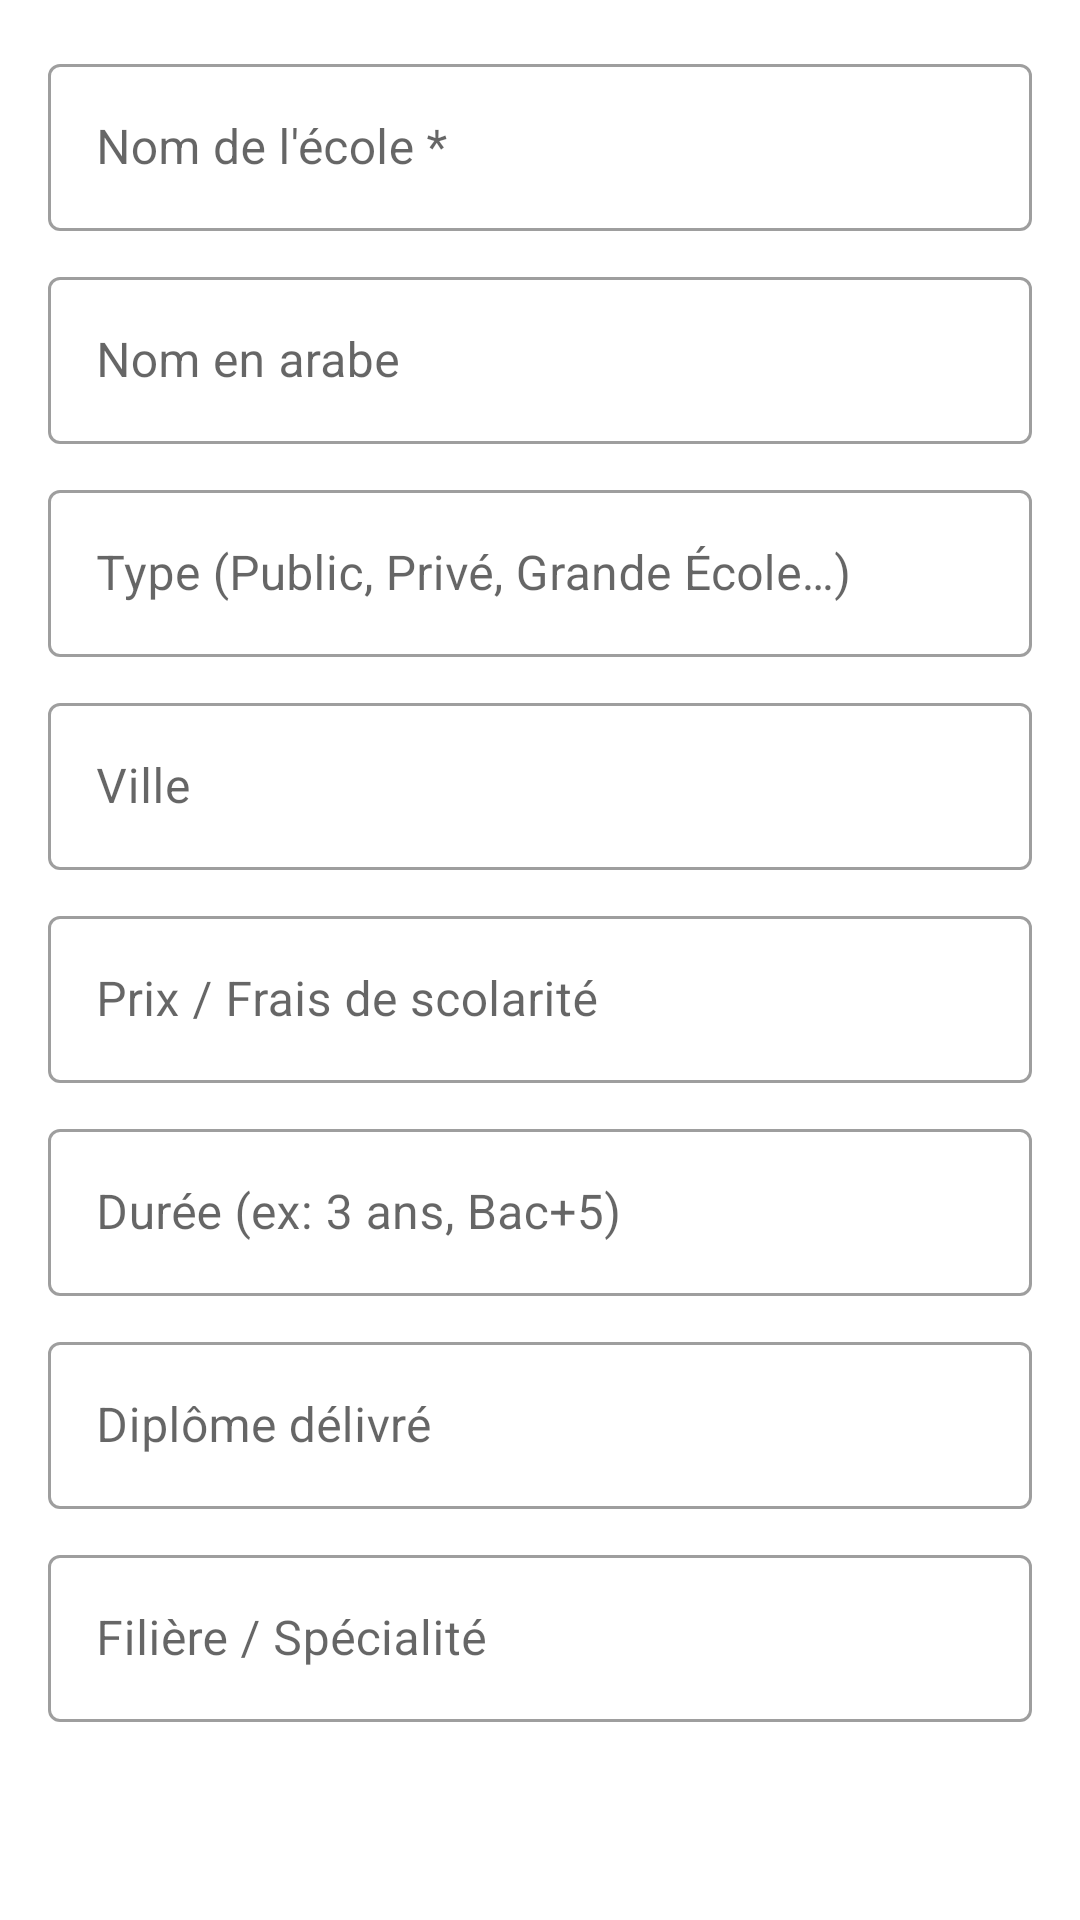

Layout XML and referenced resources for this Android screen:
<!-- AndroidManifest.xml: application theme Theme.ParcoursSup -->
<!-- res/layout/dialog_add_ecole.xml -->
<?xml version="1.0" encoding="utf-8"?>
<ScrollView
    xmlns:android="http://schemas.android.com/apk/res/android"
    android:layout_width="match_parent"
    android:layout_height="wrap_content">

    <LinearLayout
        android:layout_width="match_parent"
        android:layout_height="wrap_content"
        android:orientation="vertical"
        android:padding="16dp">

        <com.google.android.material.textfield.TextInputLayout
            android:layout_width="match_parent"
            android:layout_height="wrap_content"
            android:hint="Nom de l'école *"
            android:layout_marginBottom="10dp"
            style="@style/Widget.MaterialComponents.TextInputLayout.OutlinedBox">

            <com.google.android.material.textfield.TextInputEditText
                android:id="@+id/etEcoleNom"
                android:layout_width="match_parent"
                android:layout_height="wrap_content"
                android:inputType="textCapWords" />
        </com.google.android.material.textfield.TextInputLayout>

        <com.google.android.material.textfield.TextInputLayout
            android:layout_width="match_parent"
            android:layout_height="wrap_content"
            android:hint="Nom en arabe"
            android:layout_marginBottom="10dp"
            style="@style/Widget.MaterialComponents.TextInputLayout.OutlinedBox">

            <com.google.android.material.textfield.TextInputEditText
                android:id="@+id/etEcoleNomArab"
                android:layout_width="match_parent"
                android:layout_height="wrap_content"
                android:inputType="textCapWords"
                android:textDirection="rtl" />
        </com.google.android.material.textfield.TextInputLayout>

        <com.google.android.material.textfield.TextInputLayout
            android:layout_width="match_parent"
            android:layout_height="wrap_content"
            android:hint="Type (Public, Privé, Grande École…)"
            android:layout_marginBottom="10dp"
            style="@style/Widget.MaterialComponents.TextInputLayout.OutlinedBox">

            <com.google.android.material.textfield.TextInputEditText
                android:id="@+id/etEcoleType"
                android:layout_width="match_parent"
                android:layout_height="wrap_content"
                android:inputType="textCapSentences" />
        </com.google.android.material.textfield.TextInputLayout>

        <com.google.android.material.textfield.TextInputLayout
            android:layout_width="match_parent"
            android:layout_height="wrap_content"
            android:hint="Ville"
            android:layout_marginBottom="10dp"
            style="@style/Widget.MaterialComponents.TextInputLayout.OutlinedBox">

            <com.google.android.material.textfield.TextInputEditText
                android:id="@+id/etEcoleVille"
                android:layout_width="match_parent"
                android:layout_height="wrap_content"
                android:inputType="textCapWords" />
        </com.google.android.material.textfield.TextInputLayout>

        <com.google.android.material.textfield.TextInputLayout
            android:layout_width="match_parent"
            android:layout_height="wrap_content"
            android:hint="Prix / Frais de scolarité"
            android:layout_marginBottom="10dp"
            style="@style/Widget.MaterialComponents.TextInputLayout.OutlinedBox">

            <com.google.android.material.textfield.TextInputEditText
                android:id="@+id/etEcolePrix"
                android:layout_width="match_parent"
                android:layout_height="wrap_content"
                android:inputType="textCapSentences" />
        </com.google.android.material.textfield.TextInputLayout>

        <com.google.android.material.textfield.TextInputLayout
            android:layout_width="match_parent"
            android:layout_height="wrap_content"
            android:hint="Durée (ex: 3 ans, Bac+5)"
            android:layout_marginBottom="10dp"
            style="@style/Widget.MaterialComponents.TextInputLayout.OutlinedBox">

            <com.google.android.material.textfield.TextInputEditText
                android:id="@+id/etEcoleDuree"
                android:layout_width="match_parent"
                android:layout_height="wrap_content"
                android:inputType="textCapSentences" />
        </com.google.android.material.textfield.TextInputLayout>

        <com.google.android.material.textfield.TextInputLayout
            android:layout_width="match_parent"
            android:layout_height="wrap_content"
            android:hint="Diplôme délivré"
            android:layout_marginBottom="10dp"
            style="@style/Widget.MaterialComponents.TextInputLayout.OutlinedBox">

            <com.google.android.material.textfield.TextInputEditText
                android:id="@+id/etEcoleDiplome"
                android:layout_width="match_parent"
                android:layout_height="wrap_content"
                android:inputType="textCapWords" />
        </com.google.android.material.textfield.TextInputLayout>

        <com.google.android.material.textfield.TextInputLayout
            android:layout_width="match_parent"
            android:layout_height="wrap_content"
            android:hint="Filière / Spécialité"
            android:layout_marginBottom="4dp"
            style="@style/Widget.MaterialComponents.TextInputLayout.OutlinedBox">

            <com.google.android.material.textfield.TextInputEditText
                android:id="@+id/etEcoleFiliere"
                android:layout_width="match_parent"
                android:layout_height="wrap_content"
                android:inputType="textCapSentences" />
        </com.google.android.material.textfield.TextInputLayout>

    </LinearLayout>
</ScrollView>
<!-- resources referenced by this layout -->
<resources>
  <style name="Theme.ParcoursSup" parent="Theme.MaterialComponents.DayNight.NoActionBar">
          <item name="colorPrimary">@color/primary</item>
          <item name="colorPrimaryDark">@color/primary_dark</item>
          <item name="colorAccent">@color/primary</item>
          <item name="android:statusBarColor">@color/primary_dark</item>
      </style>
  <color name="primary">#6366F1</color>
  <color name="primary_dark">#4F46E5</color>
</resources>
